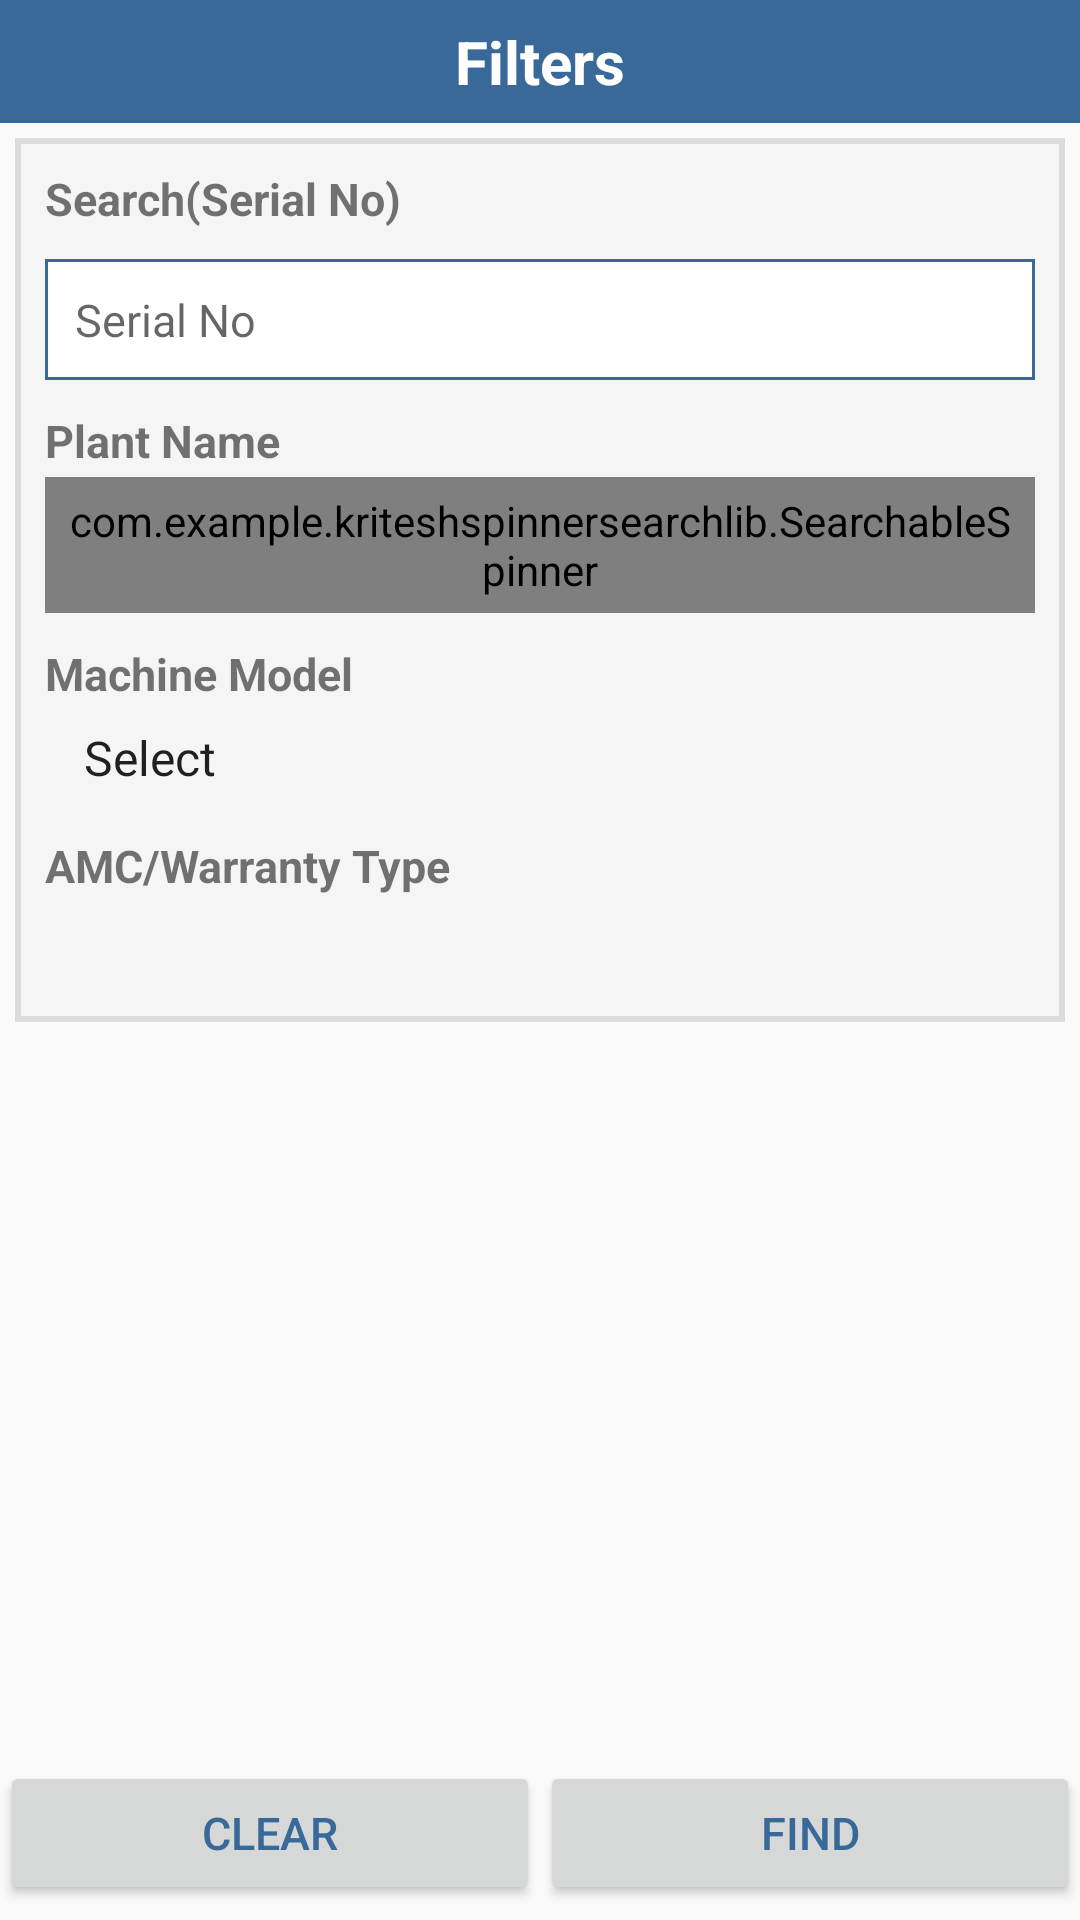

Layout XML and referenced resources for this Android screen:
<!-- AndroidManifest.xml: application theme AppTheme -->
<!-- res/layout/add_search_machines.xml -->
<?xml version="1.0" encoding="utf-8"?>

<RelativeLayout xmlns:android="http://schemas.android.com/apk/res/android"
android:id="@+id/complaintpopLayout"
android:layout_width="wrap_content"
android:layout_height="match_parent"
android:layout_gravity="center"
android:layout_marginBottom="20dp"
android:layout_marginTop="20dp"
android:orientation="vertical">

<RelativeLayout
    android:layout_width="match_parent"
    android:layout_height="match_parent">


    <LinearLayout
        android:layout_width="match_parent"
        android:layout_height="match_parent"
        android:layout_margin="0dp"
        android:orientation="vertical">

        <LinearLayout
            android:layout_width="match_parent"
            android:layout_height="wrap_content"
            android:background="#396999"
            android:orientation="horizontal">

            <TextView
                android:layout_width="match_parent"
                android:layout_height="wrap_content"
                android:layout_weight="1"
                android:gravity="center"
                android:padding="7dp"
                android:text="@string/filters"
                android:textColor="@color/white"
                android:textSize="20sp"
                android:textStyle="bold" />

        </LinearLayout>

        <ScrollView
            android:layout_width="match_parent"
            android:layout_height="wrap_content"
            android:layout_marginBottom="15dp">

            <LinearLayout
                android:layout_width="match_parent"
                android:layout_height="wrap_content"
                android:layout_margin="5dp"
                android:background="@drawable/background_grey"
                android:orientation="vertical"
                android:padding="10dp">

                <TextView
                    android:layout_width="wrap_content"
                    android:layout_height="wrap_content"
                    android:text="@string/search_serial_no"
                    android:textSize="15sp"
                    android:textStyle="bold"/>

                <EditText
                    android:id="@+id/txt_serial_no"
                    android:layout_width="match_parent"
                    android:layout_height="wrap_content"
                    android:layout_marginTop="10dp"
                    android:background="@drawable/edit_text_box_enable_disable"
                    android:drawablePadding="10dp"
                    android:ems="10"
                    android:hint="@string/serial_no"
                    android:inputType="text"
                    android:padding="10dp"
                    android:textSize="15sp"/>


                <TextView
                    android:layout_width="wrap_content"
                    android:layout_height="wrap_content"
                    android:layout_marginTop="10dp"
                    android:text="@string/plant_name"
                    android:textSize="15sp"
                    android:textStyle="bold"/>


                <com.example.kriteshspinnersearchlib.SearchableSpinner
                    android:id="@+id/spinner_plant"
                    android:layout_width="match_parent"
                    android:layout_height="wrap_content"
                    android:layout_gravity="center_horizontal"
                    android:layout_marginTop="2dp"
                    android:layout_weight="1"
                    android:background="@drawable/spinner_back"
                    android:gravity="center_vertical"
                    android:padding="5dp"
                    android:popupBackground="#fff"
                    android:spinnerMode="dropdown"
                    android:minHeight="30dp"
                    android:textSize="11sp" />


                <TextView
                    android:layout_width="wrap_content"
                    android:layout_height="wrap_content"
                    android:layout_marginTop="10dp"
                    android:text="@string/machine_model"
                    android:textSize="15sp"
                    android:textStyle="bold"/>

                <Spinner
                    android:id="@+id/spinner_model"
                    android:layout_width="match_parent"
                    android:layout_height="wrap_content"
                    android:layout_gravity="center_horizontal"
                    android:layout_marginTop="2dp"
                    android:layout_weight="1"
                    android:background="@drawable/spinner_back"
                    android:entries="@array/items"
                    android:gravity="center_vertical"
                    android:padding="5dp"
                    android:popupBackground="#fff"
                    android:spinnerMode="dropdown"
                    android:textSize="11sp"
                    android:minHeight="30dp"/>


                <TextView
                    android:layout_width="wrap_content"
                    android:layout_height="wrap_content"
                    android:layout_marginTop="10dp"
                    android:text="@string/amc_warranty_type"
                    android:textSize="15sp"
                    android:textStyle="bold"/>

                <Spinner
                    android:id="@+id/spinner_transaction"
                    android:layout_width="match_parent"
                    android:layout_height="wrap_content"
                    android:layout_gravity="center_horizontal"
                    android:layout_marginTop="2dp"
                    android:layout_weight="1"
                    android:background="@drawable/spinner_back"
                    android:gravity="center_vertical"
                    android:padding="5dp"
                    android:popupBackground="#fff"
                    android:spinnerMode="dropdown"
                    android:textSize="11sp"
                    android:minHeight="30dp"/>


            </LinearLayout>


        </ScrollView>


    </LinearLayout>

</RelativeLayout>

<RelativeLayout
    android:layout_width="match_parent"
    android:layout_height="wrap_content"
    android:layout_alignParentBottom="true"
    android:layout_marginBottom="5dp"
    android:gravity="center">

    <LinearLayout
        android:layout_width="match_parent"
        android:layout_height="wrap_content"
        android:orientation="horizontal">
        <Button
            android:layout_width="0dp"
            android:layout_height="wrap_content"
            android:text="Clear"
            android:textColor="@color/blue"
            android:textSize="15sp"
            android:layout_weight="1"
            android:id="@+id/btn_search_clear"/>

        <Button
            android:layout_width="0dp"
            android:layout_height="wrap_content"
            android:text="Find"
            android:textColor="@color/blue"
            android:textSize="15sp"
            android:layout_weight="1"
            android:id="@+id/btn_search_find"/>

    </LinearLayout>


</RelativeLayout>

</RelativeLayout>
<!-- resources referenced by this layout -->
<resources>
  <string-array name="items">
          <item>Select</item>
  
      </string-array>
  <color name="blue">#396999</color>
  <color name="white">#ffffff</color>
  <!-- drawable background_grey (drawable) -->
  <?xml version="1.0" encoding="utf-8"?>
  
  <layer-list xmlns:android="http://schemas.android.com/apk/res/android">
      <item>
          <shape android:shape="rectangle">
              <solid android:color="#dedbdb" />
          </shape>
      </item>
      <item android:left="2dp" android:right="2dp"  android:top="2dp" android:bottom="2dp" >
          <shape android:shape="rectangle">
              <solid android:color="#f5f5f5" />
          </shape>
      </item>
  </layer-list>
  <!-- drawable edit_text_box_enable_disable (drawable) -->
  <?xml version="1.0" encoding="utf-8"?>
  
  <selector xmlns:android="http://schemas.android.com/apk/res/android">
      <item
          android:state_window_focused="false"
          android:state_enabled="true"
          android:drawable="@drawable/edit_text_shape" />
  
      <item
          android:state_window_focused="false"
          android:state_enabled="false"
          android:drawable="@drawable/edit_text_shape" />
  
      <item
          android:state_pressed="true"
          android:drawable="@drawable/edit_text_pressed" />
  
      <item
          android:state_enabled="true"
          android:state_focused="true"
          android:drawable="@drawable/edit_text_box_selected" />
  
      
          
          
  
      
          
          
  
      
          
  
  </selector>
  <string name="amc_warranty_type">AMC/Warranty Type</string>
  <string name="filters">Filters</string>
  <string name="machine_model">Machine Model</string>
  <string name="plant_name">Plant Name</string>
  <string name="search_serial_no">Search(Serial No)</string>
  <string name="serial_no">Serial No</string>
  <style name="AppTheme" parent="Theme.AppCompat.Light.DarkActionBar">
          
          <item name="colorPrimary">@color/colorPrimary</item>
          <item name="colorPrimaryDark">@color/colorPrimaryDark</item>
          <item name="colorAccent">@color/colorAccent</item>
      </style>
  <!-- drawable edit_text_shape (drawable) -->
  <?xml version="1.0" encoding="utf-8"?>
  
  <shape xmlns:android="http://schemas.android.com/apk/res/android">
  
      
      <solid android:color="#ffffff" />
  
      
      <stroke android:width="1dp" android:color="#396999" />
  
      
      <corners android:radius="0dp" />
  
  
  </shape>
  <!-- drawable edit_text_pressed (drawable) -->
  <?xml version="1.0" encoding="utf-8"?>
  
  <shape xmlns:android="http://schemas.android.com/apk/res/android">
  
      
      <solid android:color="#ffffff" />
  
      
      <stroke android:width="1dp" android:color="#017fff" />
  
      
      <corners android:radius="0dp" />
  
  </shape>
  <!-- drawable edit_text_box_selected (drawable) -->
  <?xml version="1.0" encoding="utf-8"?>
  
  <shape xmlns:android="http://schemas.android.com/apk/res/android">
  
      
      <solid android:color="#ffffff" />
  
      
      <stroke android:width="2dp" android:color="#00468e" />
  
      
      <corners android:radius="0dp" />
  
  </shape>
  <color name="colorPrimary">#3F51B5</color>
  <color name="colorPrimaryDark">#303F9F</color>
  <color name="colorAccent">#396999</color>
</resources>
